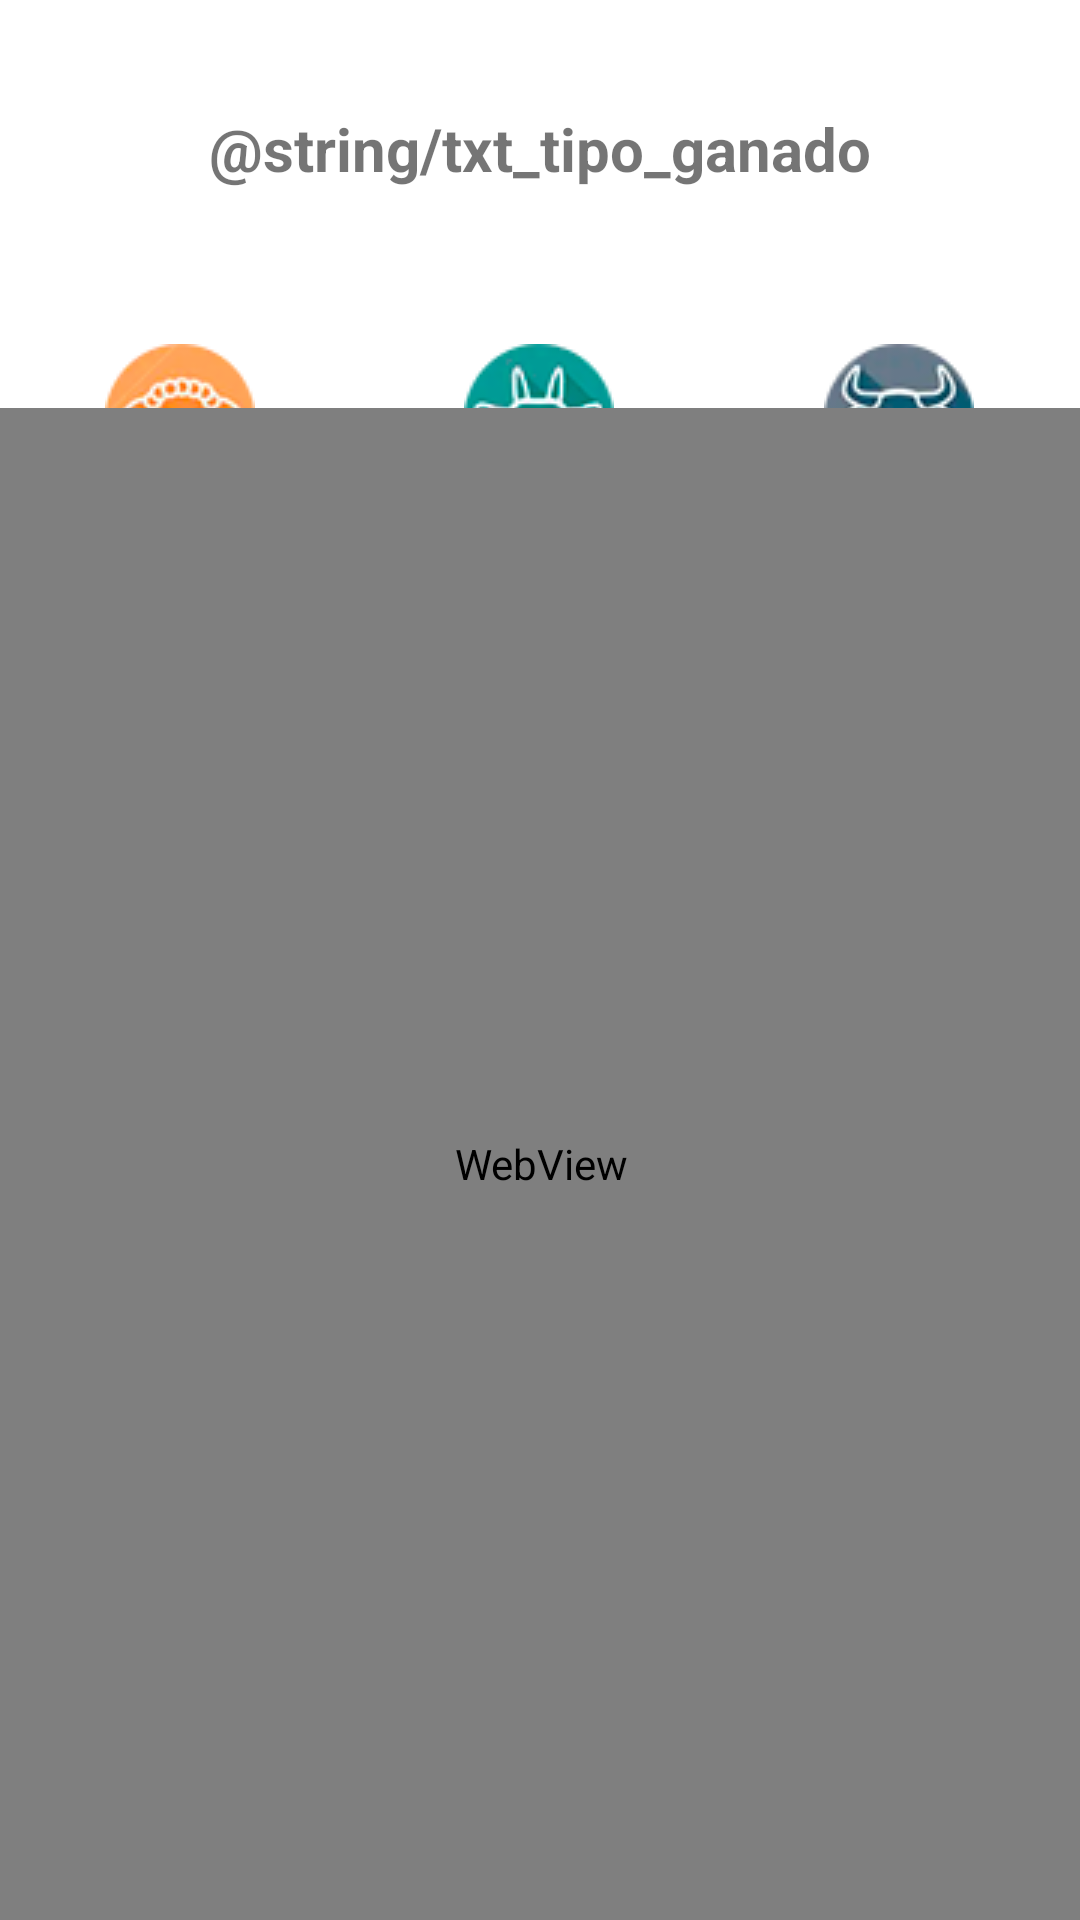

Android layout source for this screen:
<!-- AndroidManifest.xml: application theme Theme.Ganaderias -->
<!-- res/layout/fragment_granjas.xml -->
<?xml version="1.0" encoding="utf-8"?>
<FrameLayout xmlns:android="http://schemas.android.com/apk/res/android"
    xmlns:app="http://schemas.android.com/apk/res-auto"
    xmlns:tools="http://schemas.android.com/tools"
    android:layout_width="match_parent"
    android:layout_height="match_parent"
    android:background="#FFFFFF"
    tools:context=".Fragments.Granjas">

    <androidx.constraintlayout.widget.ConstraintLayout
        android:layout_width="match_parent"
        android:layout_height="match_parent">

        <ImageButton
            android:id="@+id/inbt_cabra"
            android:layout_width="120dp"
            android:layout_height="120dp"
            android:layout_marginTop="80dp"
            android:background="?selectableItemBackground"
            android:src="@drawable/cabra50"
            app:layout_constraintEnd_toEndOf="parent"
            app:layout_constraintHorizontal_bias="0.498"
            app:layout_constraintStart_toStartOf="parent"
            app:layout_constraintTop_toTopOf="parent" />

        <ImageButton
            android:id="@+id/imbt_ovjea"
            android:layout_width="120dp"
            android:layout_height="120dp"
            android:layout_marginStart="16dp"
            android:layout_marginTop="80dp"
            android:background="?selectableItemBackground"
            android:foreground="?android:attr/selectableItemBackground"
            android:src="@drawable/oveja50"
            app:layout_constraintEnd_toStartOf="@+id/inbt_cabra"
            app:layout_constraintHorizontal_bias="1.0"
            app:layout_constraintStart_toStartOf="parent"
            app:layout_constraintTop_toTopOf="parent"

            />

        <ImageButton
            android:id="@+id/imbt_vaca"
            android:layout_width="120dp"
            android:layout_height="120dp"
            android:layout_marginTop="80dp"
            android:background="?selectableItemBackgroundBorderless"
            android:src="@drawable/vaca50"
            app:layout_constraintStart_toEndOf="@+id/inbt_cabra"
            app:layout_constraintTop_toTopOf="parent" />

        <TextView
            android:id="@+id/tx_titulo_granjas"
            android:layout_width="wrap_content"
            android:layout_height="wrap_content"
            android:layout_marginTop="36dp"
            android:text="@string/txt_tipo_ganado"
            android:textAlignment="center"
            android:textSize="20sp"
            android:textStyle="bold"
            app:layout_constraintEnd_toEndOf="parent"
            app:layout_constraintStart_toStartOf="parent"
            app:layout_constraintTop_toTopOf="parent" />

        <WebView
            android:id="@+id/mapa_ganado"
            android:layout_width="430dp"
            android:layout_height="504dp"
            app:layout_constraintBottom_toBottomOf="parent"
            app:layout_constraintEnd_toEndOf="parent"
            app:layout_constraintStart_toStartOf="parent"
            app:layout_constraintTop_toTopOf="parent"
            app:layout_constraintVertical_bias="1.0" />


    </androidx.constraintlayout.widget.ConstraintLayout>
</FrameLayout>
<!-- resources referenced by this layout -->
<resources>
  <!-- drawable cabra50: png bitmap (drawable, 5030 bytes) -->
  <!-- drawable oveja50: png bitmap (drawable, 5017 bytes) -->
  <!-- drawable vaca50: png bitmap (drawable, 5942 bytes) -->
  <style name="Theme.Ganaderias" parent="Theme.MaterialComponents.DayNight.DarkActionBar">
          
          <item name="colorPrimary">@color/purple_500</item>
          <item name="colorPrimaryVariant">@color/purple_700</item>
          <item name="colorOnPrimary">@color/white</item>
          
          <item name="colorSecondary">@color/teal_200</item>
          <item name="colorSecondaryVariant">@color/teal_700</item>
          <item name="colorOnSecondary">@color/black</item>
          
          <item name="android:statusBarColor" tools:targetApi="l">?attr/colorPrimaryVariant</item>
          
      </style>
  <!-- not gathered from this repository: default colours our renderer supplied (Android Studio template values) -->
  <color name="purple_500">#FF6200EE</color>
  <color name="purple_700">#FF3700B3</color>
  <color name="teal_200">#FF03DAC5</color>
  <color name="teal_700">#FF018786</color>
  <color name="black">#FF000000</color>
  <color name="white">#FFFFFFFF</color>
</resources>
